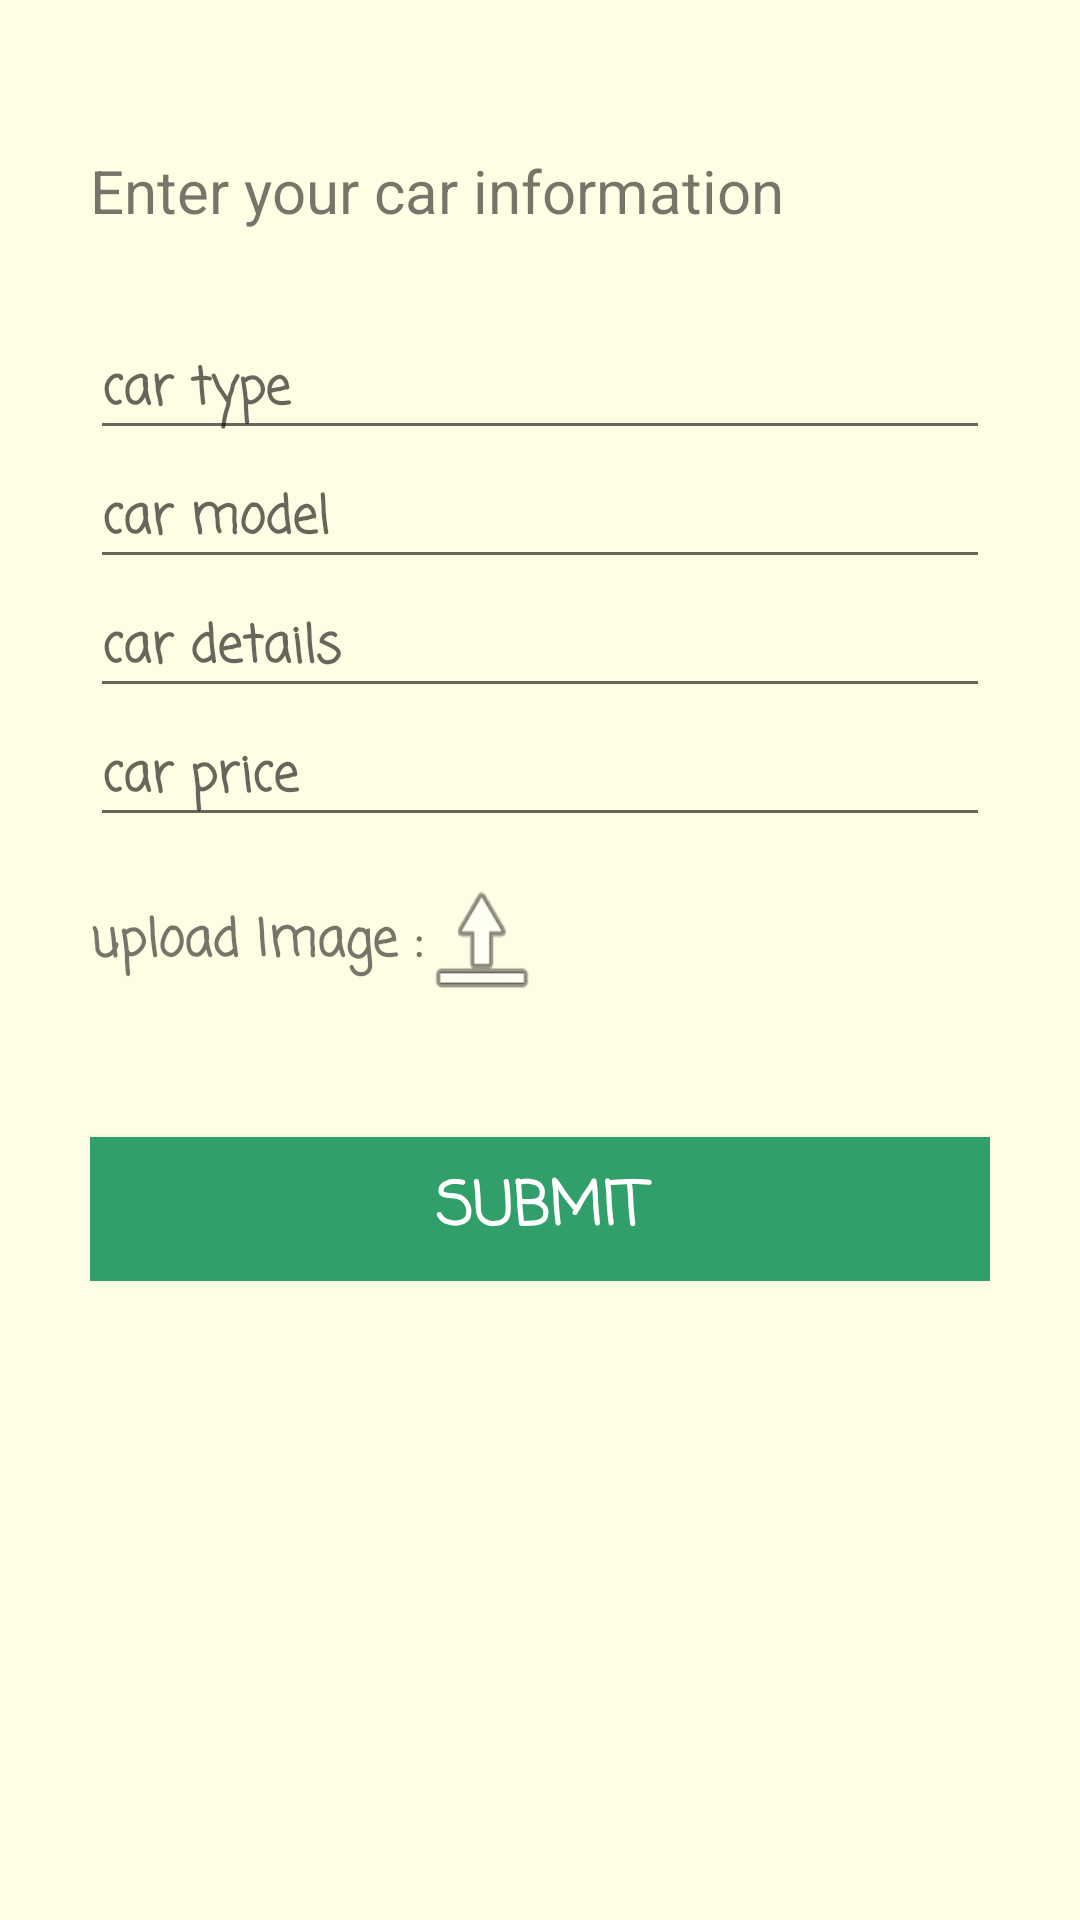

Write the Android layout XML for this screen, with the resource values it uses.
<!-- AndroidManifest.xml: application theme AppTheme -->
<!-- res/layout/activity_rent_customer.xml -->
<ScrollView
    android:layout_width="match_parent"
    android:layout_height="match_parent"
    android:background="@color/baj"
    android:orientation="vertical"
    xmlns:android="http://schemas.android.com/apk/res/android">
    <LinearLayout xmlns:android="http://schemas.android.com/apk/res/android"
        android:layout_width="match_parent"
        android:layout_height="match_parent"
        android:orientation="vertical">


        <LinearLayout
            android:layout_width="match_parent"
            android:layout_height="wrap_content"
            android:orientation="vertical"
            android:layout_marginRight="30dp"
            android:layout_marginLeft="30dp"
            android:layout_marginTop="50dp">

            <TextView
                android:layout_width="match_parent"
                android:layout_height="wrap_content"
                android:text="@string/title"
                android:textSize="20dp"/>
            
                
                
                
                
                
                
                
                
            
                
                
                
                
                
                
                
                
            <EditText
                android:layout_marginTop="30dp"
                android:layout_width="match_parent"
                android:layout_height="wrap_content"
                android:text=""
                android:id="@+id/car_type"
                android:hint="@string/car_type"
                android:fontFamily="casual"
                android:textStyle="bold"
                android:textSize="17dp"/>
            <EditText
                android:layout_width="match_parent"
                android:layout_height="wrap_content"
                android:text=""
                android:id="@+id/car_model"
                android:hint="@string/car_model"
                android:fontFamily="casual"
                android:textStyle="bold"
                android:textSize="17dp"/>
            <EditText
                android:layout_width="match_parent"
                android:layout_height="wrap_content"
                android:text=""
                android:id="@+id/car_details"
                android:hint="@string/car_details"
                android:fontFamily="casual"
                android:textStyle="bold"
                android:textSize="17dp"/>
            <EditText
                android:layout_width="match_parent"
                android:layout_height="wrap_content"
                android:text=""
                android:id="@+id/car_price"
                android:hint="@string/price_car"
                android:fontFamily="casual"
                android:textStyle="bold"
                android:textSize="17dp"/>
            <LinearLayout
                android:layout_width="match_parent"
                android:layout_height="wrap_content"
                android:orientation="horizontal"
                >

                <TextView
                    android:layout_width="wrap_content"
                    android:layout_height="wrap_content"
                    android:textSize="17dp"
                    android:fontFamily="casual"
                    android:layout_gravity="center_vertical"
                    android:textStyle="bold"
                    android:text="@string/upload_Image"
                    />
                <ImageButton
                    android:layout_width="40dp"
                    android:id="@+id/upload_img"
                    android:layout_gravity="center"
                    android:layout_height="50dp"
                    android:background="@android:drawable/ic_menu_upload"
                    />
                <ImageView
                    android:layout_width="70dp"
                    android:layout_height="70dp"
                    android:layout_marginStart="15dp"
                    android:id="@+id/img"/>

            </LinearLayout>
            <Button
                android:layout_width="match_parent"
                android:layout_height="wrap_content"
                android:text="@string/submit"
                android:id="@+id/add_car"
                android:textColor="@color/white"
                android:textSize="20dp"
                android:layout_marginTop="30dp"
                android:fontFamily="casual"
                android:textStyle="bold"
                android:background="@color/colorPrimaryDark"/>


        </LinearLayout>


    </LinearLayout>
</ScrollView>
<!-- resources referenced by this layout -->
<resources>
  <color name="baj">#f5fffee3</color>
  <color name="colorPrimaryDark">#309f69</color>
  <color name="white">#fff</color>
  <string name="car_details">car details</string>
  <string name="car_model">car model</string>
  <string name="car_type">car type</string>
  <string name="name_owner">name owner</string>
  <string name="phone_owner">phone owner </string>
  <string name="price_car">car price</string>
  <string name="submit">submit</string>
  <string name="title"> Enter your car information </string>
  <string name="upload_Image">upload Image :</string>
  <style name="AppTheme" parent="Theme.AppCompat.Light.NoActionBar">
          
          <item name="colorPrimary">@color/colorPrimary</item>
          <item name="colorPrimaryDark">@color/colorPrimaryDark</item>
          <item name="colorAccent">@color/colorAccent</item>
      </style>
  <color name="colorPrimary">#3fb57c</color>
  <color name="colorAccent">#fe9fa353</color>
</resources>
